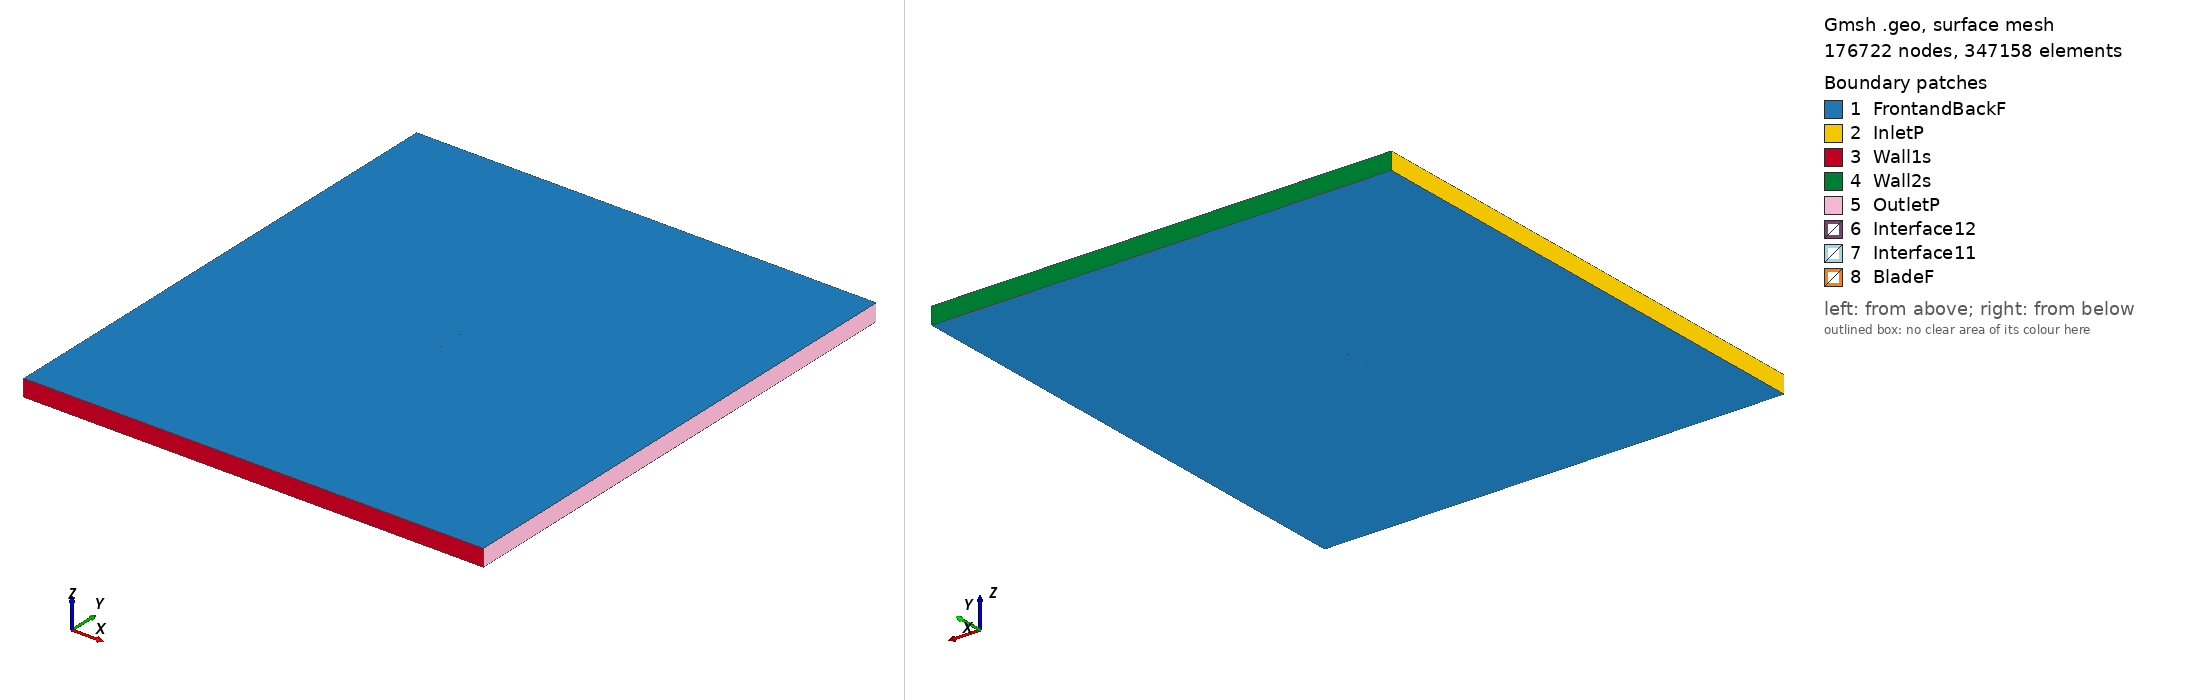

Gmsh geometry script, surface-meshed: 176722 nodes, 347158 surface elements. Boundary patches (legend numbers): 1 FrontandBackF, 2 InletP, 3 Wall1s, 4 Wall2s, 5 OutletP, 6 Interface12, 7 Interface11, 8 BladeF. Left view from above one corner, right view from below the opposite corner. Legend entries are the model's physical surfaces. The drawing asked Gmsh for element sizes between 1% and 20% of the model's largest extent; the script's own settings can give other sizes.

=== isa571_tsr_4.0753_aoa_-0.5816.geo (drawn) ===
SetFactory("OpenCASCADE");

Point(1) = {0.075007, 0.739486, 0, 1.0};
Point(2) = {0.067489, 0.741210, 0, 1.0};
Point(3) = {0.059974, 0.742634, 0, 1.0};
Point(4) = {0.044950, 0.744882, 0, 1.0};
Point(5) = {0.029933, 0.746559, 0, 1.0};
Point(6) = {0.014918, 0.747907, 0, 1.0};
Point(7) = {-0.000094, 0.749030, 0, 1.0};
Point(8) = {-0.015102, 0.749702, 0, 1.0};
Point(9) = {-0.030105, 0.750000, 0, 1.0};
Point(10) = {-0.045101, 0.749518, 0, 1.0};
Point(11) = {-0.052592, 0.748617, 0, 1.0};
Point(12) = {-0.060079, 0.747266, 0, 1.0};
Point(13) = {-0.063818, 0.746178, 0, 1.0};
Point(14) = {-0.067555, 0.744895, 0, 1.0};
Point(15) = {-0.071285, 0.742877, 0, 1.0};
Point(16) = {-0.073147, 0.741538, 0, 1.0};
Point(17) = {-0.074996, 0.739014, 0, 1.0};
Point(18) = {-0.073110, 0.737893, 0, 1.0};
Point(19) = {-0.071231, 0.737552, 0, 1.0};
Point(20) = {-0.067481, 0.737590, 0, 1.0};
Point(21) = {-0.063731, 0.737628, 0, 1.0};
Point(22) = {-0.059985, 0.737966, 0, 1.0};
Point(23) = {-0.052488, 0.738342, 0, 1.0};
Point(24) = {-0.044991, 0.738643, 0, 1.0};
Point(25) = {-0.029993, 0.738946, 0, 1.0};
Point(26) = {-0.014995, 0.739173, 0, 1.0};
Point(27) = {0.000005, 0.739325, 0, 1.0};
Point(28) = {0.015005, 0.739357, 0, 1.0};
Point(29) = {0.030005, 0.739405, 0, 1.0};
Point(30) = {0.045006, 0.739392, 0, 1.0};
Point(31) = {0.060008, 0.739259, 0, 1.0};
Point(32) = {0.067509, 0.739185, 0, 1.0};
Point(33) = {0.075011, 0.739036, 0, 1.0};
Point(34) = {-0.075007, -0.739486, 0, 1.0};
Point(35) = {-0.067489, -0.741210, 0, 1.0};
Point(36) = {-0.059974, -0.742634, 0, 1.0};
Point(37) = {-0.044950, -0.744882, 0, 1.0};
Point(38) = {-0.029933, -0.746559, 0, 1.0};
Point(39) = {-0.014918, -0.747907, 0, 1.0};
Point(40) = {0.000094, -0.749030, 0, 1.0};
Point(41) = {0.015102, -0.749702, 0, 1.0};
Point(42) = {0.030105, -0.750000, 0, 1.0};
Point(43) = {0.045101, -0.749518, 0, 1.0};
Point(44) = {0.052592, -0.748617, 0, 1.0};
Point(45) = {0.060079, -0.747266, 0, 1.0};
Point(46) = {0.063818, -0.746178, 0, 1.0};
Point(47) = {0.067555, -0.744895, 0, 1.0};
Point(48) = {0.071285, -0.742877, 0, 1.0};
Point(49) = {0.073147, -0.741538, 0, 1.0};
Point(50) = {0.074996, -0.739014, 0, 1.0};
Point(51) = {0.073110, -0.737893, 0, 1.0};
Point(52) = {0.071231, -0.737552, 0, 1.0};
Point(53) = {0.067481, -0.737590, 0, 1.0};
Point(54) = {0.063731, -0.737628, 0, 1.0};
Point(55) = {0.059985, -0.737966, 0, 1.0};
Point(56) = {0.052488, -0.738342, 0, 1.0};
Point(57) = {0.044991, -0.738643, 0, 1.0};
Point(58) = {0.029993, -0.738946, 0, 1.0};
Point(59) = {0.014995, -0.739173, 0, 1.0};
Point(60) = {-0.000005, -0.739325, 0, 1.0};
Point(61) = {-0.015005, -0.739357, 0, 1.0};
Point(62) = {-0.030005, -0.739405, 0, 1.0};
Point(63) = {-0.045006, -0.739392, 0, 1.0};
Point(64) = {-0.060008, -0.739259, 0, 1.0};
Point(65) = {-0.067509, -0.739185, 0, 1.0};
Point(66) = {-0.075011, -0.739036, 0, 1.0};

// Lines: first blade (splines 1-4)
Spline(1) = {1:9};
Spline(2) = {9:25};
Spline(3) = {25:33};
Spline(4) = {33,1};

// Lines: second blade (splines 5-8)
Spline(5) = {34:42};
Spline(6) = {42:58};
Spline(7) = {58:66};
Spline(8) = {66,34};

// Outer domain (points 20001-4 and lines)
Point(67) = {-13.50000000, -15.00000000, 0, 1.0};
Point(68) = {-13.50000000, 15.00000000, 0, 1.0};
Point(69) = {13.50000000, 15.00000000, 0, 1.0};
Point(70) = {13.50000000, -15.00000000, 0, 1.0};
Line(11) = {67, 68};
Line(12) = {68, 69};
Line(13) = {69, 70};
Line(14) = {67, 70};

// Interface (between moving and stationary domain) (circles)
Circle(9) = {0, 0, 0, 0.80000000, 0, 2*Pi};
Circle(10) = {0, 0, 0, 0.80000000, 0, 2*Pi};

// Loops collect Lines/Splines/etc (blade1, blade2, domain, first circle)
Line Loop(1) = {1:4};
Line Loop(2) = {5:8};
Line Loop(3) = {11,12,13,-14};
Line Loop(4) = {9};

// BooleanDifference cuts out the circle/interface from the domain
Plane Surface(1) = {3};
Plane Surface(2) = {4};
BooleanDifference{ Surface{1}; Delete;}{ Surface{2}; Delete;}

// This one cuts out the blades from the inner circle/interface
Line Loop(6) = {10};
Plane Surface(5) = {6};
Plane Surface(6) = {1};
Plane Surface(7) = {2};
BooleanDifference{ Surface{5}; Delete;}{ Surface{6,7}; Delete;}

// extrude to 3rd dimension
Extrude {0, 0, 1} {Surface{1}; Surface{5}; Layers{1}; Recombine;}

// Physical Surfaces are the named boundaries (patches)
Physical Surface("Interface11") = {12};
Physical Surface("Interface12") = {10};

// sides of domain
Physical Surface("InletP") = {6};
Physical Surface("OutletP") = {9};

// top and bottom of domain
Physical Surface("Wall1s") = {7};
Physical Surface("Wall2s") = {8};

// Check FrontandBackF by ensuring there is nothing in the 3rd dimension
Physical Surface("FrontandBackF") = {1,11,5,21};
Physical Surface("BladeF") = {13:20};
Physical Volume("Turbine") = {2};
Physical Volume("Farfield") = {1};

// settings for airfoil boundary layer
Field[1] = BoundaryLayer;
Field[1].EdgesList = {1:8};
Field[1].hwall_n = 1e-3;
Field[1].thickness = 1.5e-2;
Field[1].ratio = 1.05;
Field[1].Quads = 1;
BoundaryLayer Field = 1;

// control points for mesh (blade and interface)
// floor((arc length / 1.5mm)/ 6) -> Transfinite Line
Transfinite Line {1,2,3,5,6,7} = 33 Using Progression 1;
Transfinite Line {4,8} = 1 Using Progression 1;
Transfinite Line {9, 15} = 800 Using Progression 1;

// For more information on gmsh syntax, visit http://gmsh.info/doc/texinfo/gmsh.html
